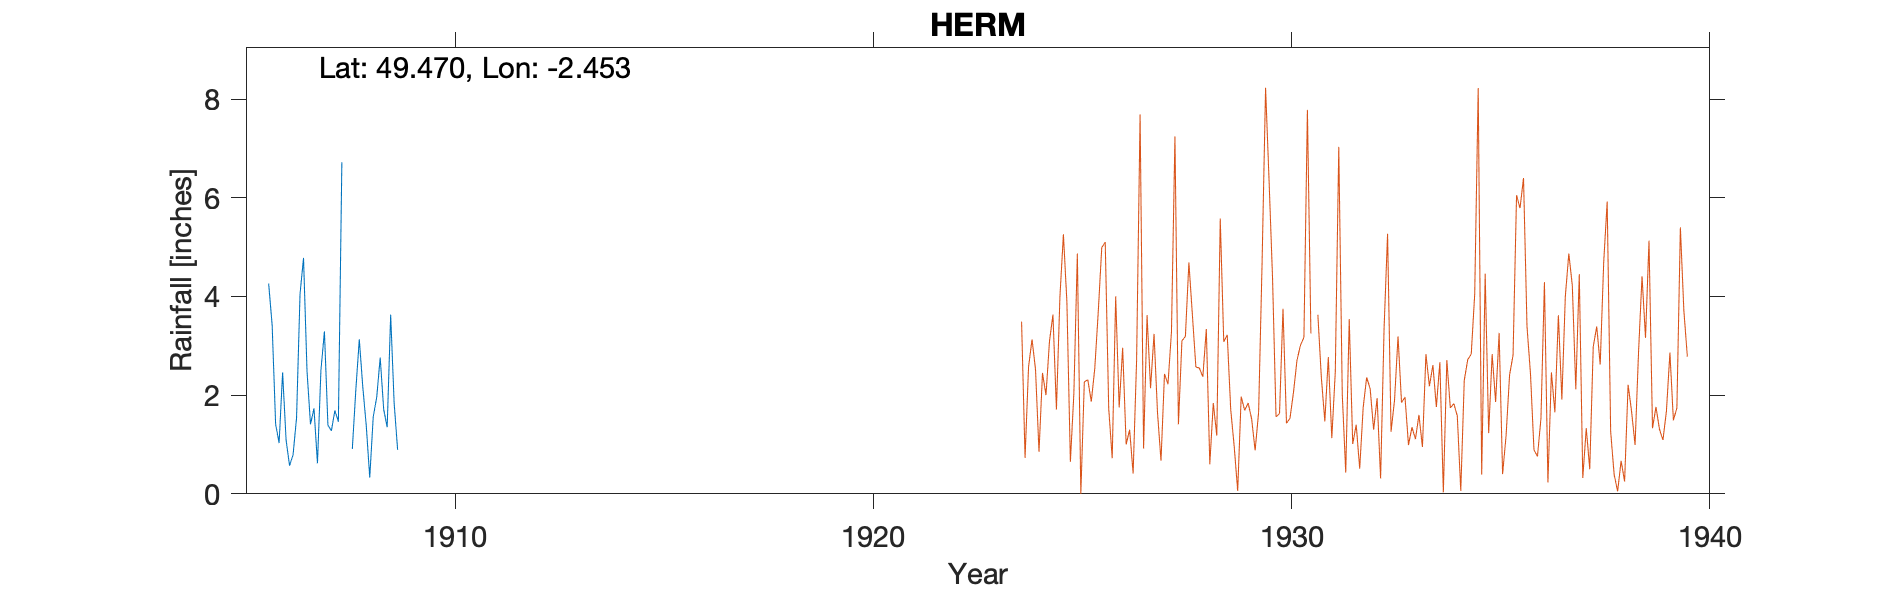

The file beside this chart, header and first rows:
HERM-(HARBOUR), , , , , , , , , , 
Grid ref, WV396798, Long, -2.453, Lat, 49.47, Elevation, 20, ft, , 
Station no, 4445, , , , , , , , , 
, 1900, 1901, 1902, 1903, 1904, 1905, 1906, 1907, 1908, 1909
January, , , , , , , 4.26, 1.41, 0.91, 1.84
February, , , , , , , 3.42, 1.73, 2.1, 0.89
March, , , , , , , 1.41, 0.62, 3.13, 
April, , , , , , , 1.03, 2.51, 2.17, 
May, , , , , , , 2.46, 3.29, 1.38, 0.93
June, , , , , , , 1.09, 1.39, 0.33, 
July, , , , , , , 0.57, 1.28, 1.56, 
August, , , , , , , 0.79, 1.69, 1.96, 
September, , , , , , , 1.54, 1.46, 2.76, 
October, , , , , , , 4.05, 6.72, 1.71, 
November, , , , , , , 4.78, , 1.35, 
December, , , , , , , 2.49, , 3.63, 
Total, , , , , , , 27.89, , 22.99, 
Exact location unknown – about 250 ft no…, , , , , , , , , , 
